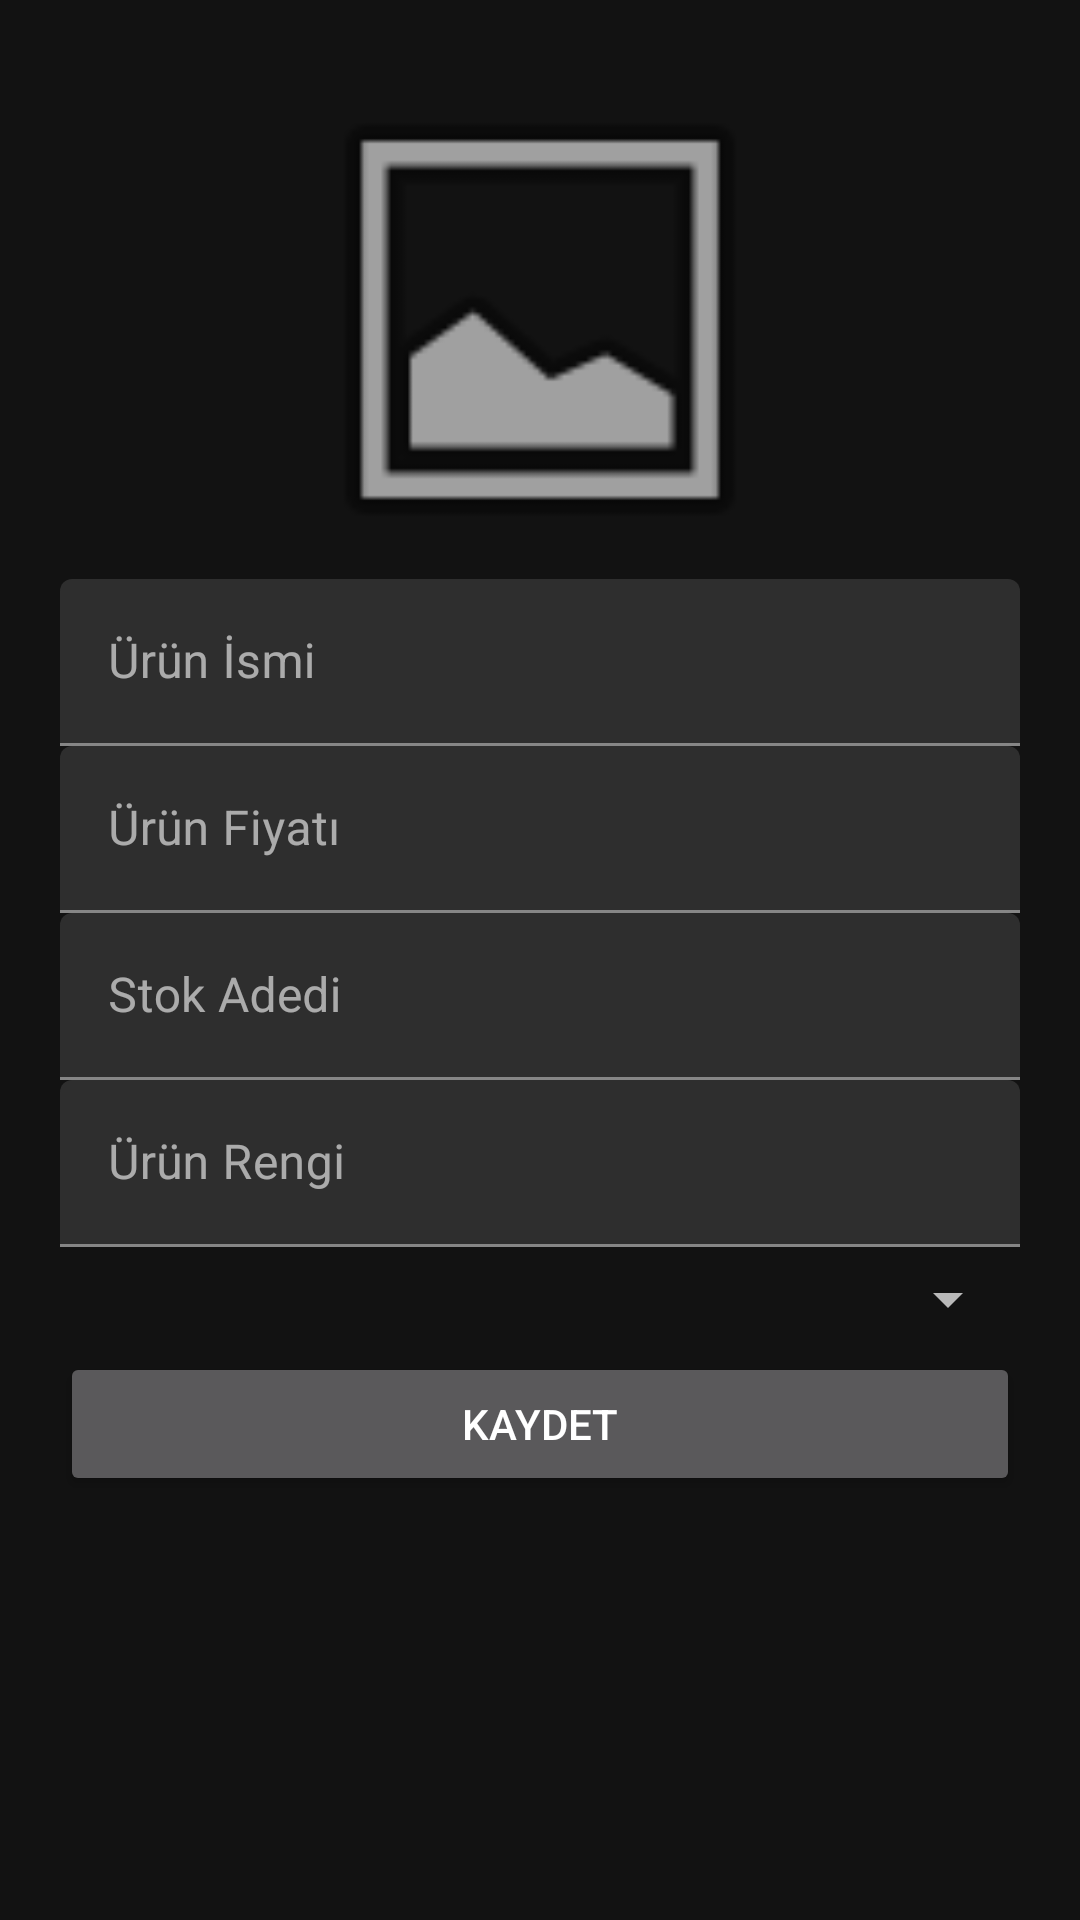

Produce the Android XML layout that renders to this screen, including the resource entries it uses.
<!-- AndroidManifest.xml: application theme Theme.ESISAAndroid -->
<!-- res/layout/activity_satici_urun_ekleme.xml -->
<?xml version="1.0" encoding="utf-8"?>
<androidx.constraintlayout.widget.ConstraintLayout xmlns:android="http://schemas.android.com/apk/res/android"
    xmlns:app="http://schemas.android.com/apk/res-auto"
    xmlns:tools="http://schemas.android.com/tools"
    android:id="@+id/frameLayout2"
    android:layout_width="match_parent"
    android:layout_height="match_parent"
    tools:context=".ui.satici.saticiUrunEkleme.SaticiUrunEklemeActivity">

    <ScrollView
        android:layout_width="match_parent"
        android:layout_height="match_parent"
        app:layout_constraintBottom_toBottomOf="parent"
        app:layout_constraintEnd_toEndOf="parent"
        app:layout_constraintHorizontal_bias="0.0"
        app:layout_constraintStart_toStartOf="parent"
        app:layout_constraintTop_toTopOf="parent"
        app:layout_constraintVertical_bias="1.0">

        <LinearLayout
            android:layout_width="match_parent"
            android:layout_height="wrap_content"
            android:orientation="vertical"
            android:padding="20dp">

            <ImageView
                android:id="@+id/image_view_product_pick"
                android:layout_width="match_parent"
                android:layout_height="173dp"
                android:src="@android:drawable/ic_menu_gallery" />

            <com.google.android.material.textfield.TextInputLayout

                android:id="@+id/txt_productadd_name"
                android:layout_width="match_parent"
                android:layout_height="match_parent"
                android:layout_marginBottom="@dimen/input_margin_bottom"
                android:hint="Ürün İsmi">

                <com.google.android.material.textfield.TextInputEditText
                    android:layout_width="match_parent"
                    android:layout_height="wrap_content" />
            </com.google.android.material.textfield.TextInputLayout>

            <com.google.android.material.textfield.TextInputLayout
                android:backgroundTint="@color/purple_700"
                android:id="@+id/txt_add_fragment_product_price"
                android:layout_width="match_parent"
                android:layout_height="wrap_content"
                android:layout_marginBottom="@dimen/input_margin_bottom"
                android:hint="Ürün Fiyatı">


                <com.google.android.material.textfield.TextInputEditText
                    android:layout_width="match_parent"
                    android:layout_height="wrap_content" />
            </com.google.android.material.textfield.TextInputLayout>

            <com.google.android.material.textfield.TextInputLayout
                android:id="@+id/txt_add_fragment_product_stock"
                android:layout_width="match_parent"
                android:layout_height="match_parent"
                android:layout_marginBottom="@dimen/input_margin_bottom"
                android:hint="Stok Adedi">

                <com.google.android.material.textfield.TextInputEditText
                    android:layout_width="match_parent"
                    android:layout_height="wrap_content" />
            </com.google.android.material.textfield.TextInputLayout>

            <com.google.android.material.textfield.TextInputLayout
                android:id="@+id/txt_add_fragment_product_color"
                android:layout_width="match_parent"
                android:layout_height="match_parent"
                android:layout_marginBottom="@dimen/input_margin_bottom"
                android:hint="Ürün Rengi">

                <com.google.android.material.textfield.TextInputEditText
                    android:layout_width="match_parent"
                    android:layout_height="wrap_content" />
            </com.google.android.material.textfield.TextInputLayout>

            <Spinner
                android:id="@+id/spinner_add_fragment_categories"
                android:layout_width="match_parent"
                android:layout_height="35dp"
                android:layout_marginBottom="@dimen/input_margin_bottom"
                android:padding="20dp" />

            <Button
                android:id="@+id/btn_product_save"
                android:layout_width="match_parent"
                android:layout_height="wrap_content"
                android:text="Kaydet" />
        </LinearLayout>
    </ScrollView>

</androidx.constraintlayout.widget.ConstraintLayout>
<!-- resources referenced by this layout -->
<resources>
  <color name="purple_700">#191E30</color>
  <style name="Theme.ESISAAndroid" parent="Theme.MaterialComponents.NoActionBar">
          
          <item name="colorPrimary">@color/purple_500</item>
          <item name="colorPrimaryVariant">@color/purple_700</item>
          <item name="colorOnPrimary">@color/white</item>
          
          <item name="colorSecondary">@color/teal_200</item>
          <item name="colorSecondaryVariant">@color/teal_700</item>
          <item name="colorOnSecondary">@color/black</item>
          
          <item name="android:statusBarColor">?attr/colorPrimaryVariant</item>
          
      </style>
  <color name="purple_500">#191E30</color>
  <color name="white">#FFFFFFFF</color>
  <color name="teal_200">#FF03DAC5</color>
  <color name="teal_700">#FF018786</color>
  <color name="black">#FF000000</color>
</resources>
